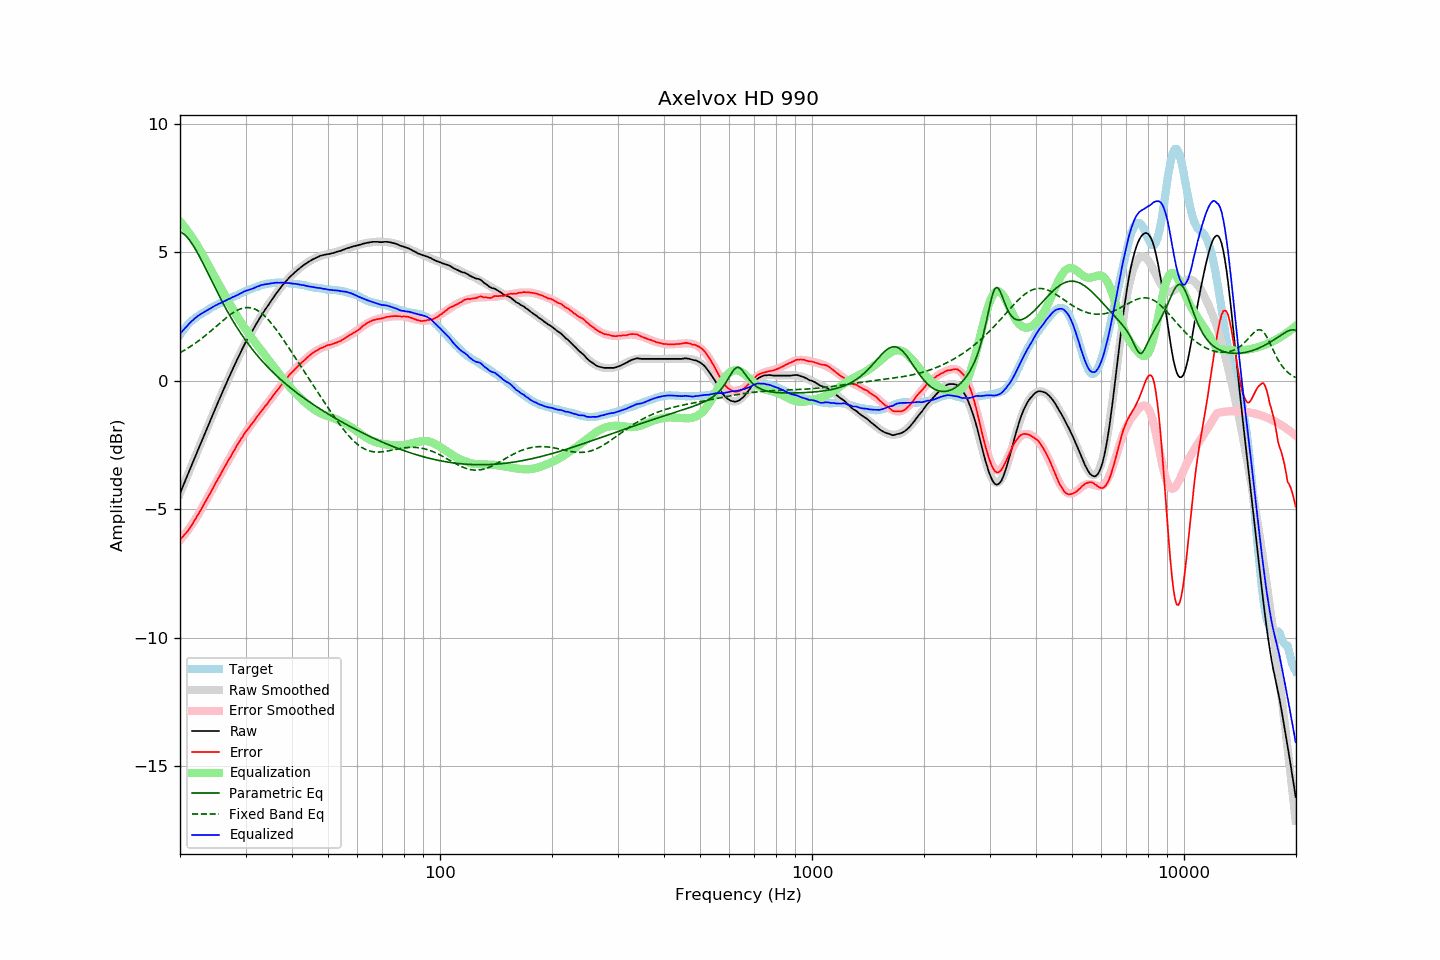

Source data for this figure (header and first rows):
frequency, raw, error, smoothed, error_smoothed, equalization, parametric_eq, fixed_band_eq, equalized_raw, equalized_smoothed, target
20.00, -4.39, -6.18, -4.39, -6.21, 6.21, 5.81, 1.10, 1.83, 1.83, 1.80
20.20, -4.24, -6.12, -4.24, -6.14, 6.14, 5.78, 1.13, 1.90, 1.90, 1.89
20.40, -4.08, -6.05, -4.08, -6.06, 6.06, 5.74, 1.17, 1.98, 1.98, 1.97
20.61, -3.94, -5.98, -3.93, -5.98, 5.98, 5.69, 1.20, 2.04, 2.05, 2.04
20.81, -3.78, -5.91, -3.78, -5.90, 5.90, 5.62, 1.24, 2.11, 2.11, 2.13
21.02, -3.64, -5.84, -3.63, -5.81, 5.81, 5.55, 1.28, 2.18, 2.18, 2.21
21.23, -3.48, -5.74, -3.48, -5.72, 5.72, 5.47, 1.32, 2.25, 2.24, 2.27
21.44, -3.32, -5.65, -3.33, -5.63, 5.63, 5.39, 1.36, 2.31, 2.30, 2.33
21.66, -3.18, -5.55, -3.18, -5.54, 5.54, 5.29, 1.40, 2.36, 2.36, 2.38
21.87, -3.02, -5.45, -3.03, -5.44, 5.44, 5.19, 1.44, 2.42, 2.42, 2.43
22.09, -2.87, -5.35, -2.88, -5.35, 5.35, 5.08, 1.49, 2.47, 2.47, 2.48
22.31, -2.72, -5.25, -2.73, -5.25, 5.25, 4.97, 1.53, 2.52, 2.52, 2.52
22.54, -2.58, -5.14, -2.57, -5.14, 5.14, 4.86, 1.58, 2.56, 2.56, 2.56
22.76, -2.42, -5.03, -2.42, -5.03, 5.03, 4.74, 1.63, 2.60, 2.61, 2.60
22.99, -2.28, -4.91, -2.27, -4.92, 4.92, 4.62, 1.68, 2.64, 2.64, 2.63
23.22, -2.13, -4.80, -2.12, -4.80, 4.80, 4.49, 1.72, 2.68, 2.68, 2.67
23.45, -1.97, -4.68, -1.97, -4.69, 4.69, 4.37, 1.78, 2.72, 2.72, 2.71
23.69, -1.83, -4.58, -1.82, -4.58, 4.58, 4.24, 1.83, 2.75, 2.76, 2.75
23.92, -1.67, -4.46, -1.67, -4.46, 4.46, 4.11, 1.88, 2.79, 2.79, 2.79
24.16, -1.52, -4.36, -1.52, -4.35, 4.35, 3.98, 1.93, 2.83, 2.83, 2.84
24.40, -1.37, -4.24, -1.38, -4.24, 4.24, 3.86, 1.99, 2.86, 2.86, 2.87
24.65, -1.23, -4.12, -1.23, -4.12, 4.12, 3.73, 2.04, 2.89, 2.89, 2.90
24.89, -1.07, -4.00, -1.08, -4.01, 4.01, 3.60, 2.10, 2.94, 2.93, 2.93
25.14, -0.93, -3.90, -0.93, -3.89, 3.89, 3.48, 2.15, 2.96, 2.96, 2.96
25.39, -0.78, -3.78, -0.79, -3.78, 3.78, 3.36, 2.20, 3.00, 2.99, 2.99
25.65, -0.65, -3.68, -0.64, -3.67, 3.67, 3.23, 2.26, 3.02, 3.03, 3.03
25.91, -0.50, -3.55, -0.50, -3.56, 3.56, 3.11, 2.31, 3.06, 3.06, 3.05
26.16, -0.35, -3.43, -0.35, -3.44, 3.44, 2.99, 2.37, 3.09, 3.09, 3.08
26.43, -0.22, -3.34, -0.21, -3.33, 3.33, 2.88, 2.42, 3.11, 3.12, 3.12
26.69, -0.08, -3.22, -0.07, -3.22, 3.22, 2.76, 2.47, 3.14, 3.15, 3.15
26.96, 0.07, -3.10, 0.07, -3.11, 3.11, 2.65, 2.52, 3.18, 3.18, 3.18
27.23, 0.20, -3.01, 0.21, -3.00, 3.00, 2.54, 2.57, 3.20, 3.21, 3.21
27.50, 0.34, -2.90, 0.35, -2.89, 2.89, 2.43, 2.61, 3.23, 3.24, 3.24
27.77, 0.49, -2.78, 0.49, -2.78, 2.78, 2.33, 2.65, 3.27, 3.27, 3.26
28.05, 0.62, -2.68, 0.62, -2.67, 2.67, 2.22, 2.69, 3.29, 3.30, 3.30
28.33, 0.76, -2.56, 0.76, -2.57, 2.57, 2.12, 2.73, 3.33, 3.33, 3.32
28.62, 0.88, -2.46, 0.89, -2.47, 2.47, 2.02, 2.76, 3.35, 3.35, 3.35
28.90, 1.02, -2.37, 1.02, -2.37, 2.37, 1.93, 2.79, 3.38, 3.38, 3.39
29.19, 1.14, -2.26, 1.14, -2.27, 2.27, 1.83, 2.81, 3.42, 3.41, 3.40
29.48, 1.28, -2.18, 1.27, -2.17, 2.17, 1.74, 2.83, 3.45, 3.44, 3.45
29.78, 1.40, -2.07, 1.39, -2.08, 2.08, 1.65, 2.84, 3.48, 3.47, 3.47
30.08, 1.52, -1.97, 1.51, -1.99, 1.99, 1.56, 2.85, 3.51, 3.49, 3.50
30.38, 1.62, -1.90, 1.62, -1.90, 1.90, 1.47, 2.86, 3.52, 3.52, 3.52
30.68, 1.73, -1.82, 1.74, -1.81, 1.81, 1.39, 2.85, 3.55, 3.55, 3.55
30.99, 1.84, -1.73, 1.85, -1.73, 1.73, 1.31, 2.84, 3.57, 3.57, 3.57
31.30, 1.94, -1.65, 1.96, -1.64, 1.64, 1.23, 2.83, 3.59, 3.60, 3.60
31.61, 2.05, -1.57, 2.07, -1.56, 1.56, 1.15, 2.81, 3.61, 3.62, 3.63
31.93, 2.16, -1.48, 2.17, -1.48, 1.48, 1.07, 2.78, 3.64, 3.65, 3.64
32.24, 2.28, -1.38, 2.27, -1.40, 1.40, 0.99, 2.75, 3.67, 3.67, 3.66
32.57, 2.37, -1.31, 2.38, -1.31, 1.31, 0.92, 2.71, 3.69, 3.69, 3.69
32.89, 2.49, -1.23, 2.48, -1.23, 1.23, 0.85, 2.67, 3.72, 3.71, 3.71
33.22, 2.59, -1.15, 2.58, -1.15, 1.15, 0.78, 2.62, 3.74, 3.73, 3.73
33.55, 2.68, -1.07, 2.67, -1.07, 1.07, 0.71, 2.56, 3.75, 3.74, 3.75
33.89, 2.77, -0.98, 2.77, -0.99, 0.99, 0.64, 2.51, 3.76, 3.76, 3.76
34.23, 2.86, -0.92, 2.87, -0.91, 0.91, 0.57, 2.44, 3.77, 3.77, 3.78
34.57, 2.95, -0.83, 2.96, -0.82, 0.82, 0.51, 2.37, 3.78, 3.79, 3.79
34.92, 3.05, -0.74, 3.06, -0.74, 0.74, 0.44, 2.30, 3.79, 3.80, 3.79
35.27, 3.14, -0.67, 3.15, -0.66, 0.66, 0.38, 2.23, 3.80, 3.81, 3.81
35.62, 3.23, -0.57, 3.24, -0.58, 0.58, 0.32, 2.15, 3.81, 3.81, 3.81
35.97, 3.33, -0.49, 3.33, -0.49, 0.49, 0.26, 2.07, 3.82, 3.82, 3.81
... 635 more rows
